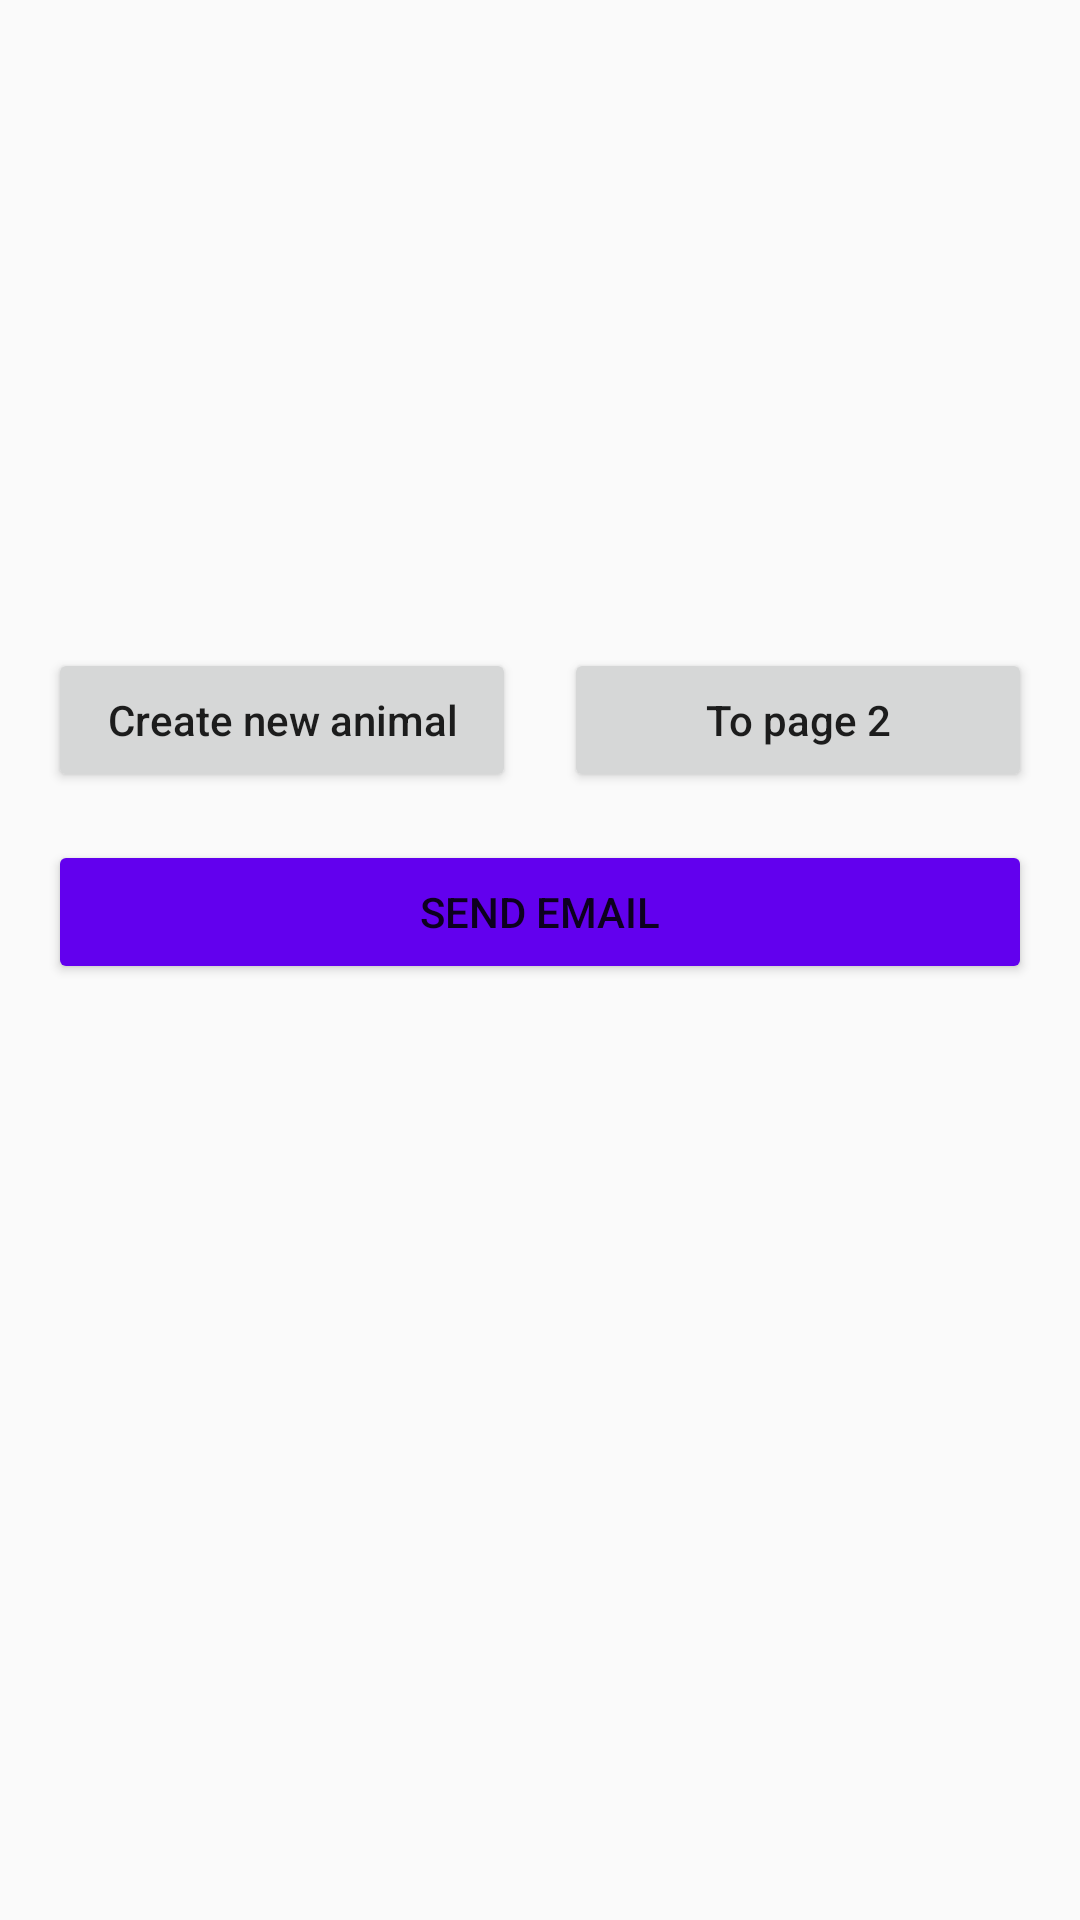

Write the Android layout XML for this screen, with the resource values it uses.
<!-- AndroidManifest.xml: application theme Theme.StippeJanAufgabe2 -->
<!-- res/layout/activity_main.xml -->
<?xml version="1.0" encoding="utf-8"?>
<ScrollView xmlns:android="http://schemas.android.com/apk/res/android"
    xmlns:app="http://schemas.android.com/apk/res-auto"
    xmlns:tools="http://schemas.android.com/tools"
    android:id="@+id/scrollView"
    android:layout_width="match_parent"
    android:layout_height="match_parent"
    android:fillViewport="true">

    <androidx.constraintlayout.widget.ConstraintLayout
        android:id="@+id/constraintLayout"
        android:layout_width="match_parent"
        android:layout_height="wrap_content"
        tools:context=".MainActivity">

        <ImageView
            android:id="@+id/imageView"
            android:layout_width="0dp"
            android:layout_height="0dp"
            app:layout_constraintDimensionRatio="1.5:1"
            app:layout_constraintWidth_percent="0.7"
            app:layout_constraintHeight_max="500dp"
            android:layout_marginTop="32dp"
            android:contentDescription="@string/image_description"
            app:layout_constraintEnd_toEndOf="parent"
            app:layout_constraintStart_toStartOf="parent"
            app:layout_constraintTop_toTopOf="parent"
            app:srcCompat="@drawable/nature_image" />

        <Button
            android:id="@+id/animal_button"
            android:layout_width="0dp"
            android:layout_height="wrap_content"
            android:layout_marginStart="16dp"
            android:layout_marginTop="16dp"
            android:layout_marginEnd="16dp"
            android:text="@string/button_left"
            style="@style/ButtonStyle"
            app:layout_constraintEnd_toStartOf="@+id/button_right"
            app:layout_constraintHorizontal_bias="0.5"
            app:layout_constraintStart_toStartOf="parent"
            app:layout_constraintTop_toBottomOf="@+id/imageView" />

        <Button
            android:id="@+id/button_right"
            android:layout_width="0dp"
            android:layout_height="wrap_content"
            android:layout_marginEnd="16dp"
            android:layout_marginRight="16dp"
            android:text="@string/button_right"
            style="@style/ButtonStyle"
            app:layout_constraintBaseline_toBaselineOf="@+id/animal_button"
            app:layout_constraintEnd_toEndOf="parent"
            app:layout_constraintStart_toEndOf="@+id/animal_button" />

        <Button
            android:id="@+id/email_button"
            android:layout_width="0dp"
            android:layout_height="wrap_content"
            android:layout_margin="16dp"
            android:text="@string/button_bottom"
            style="@style/EmailButtonStyle"
            app:layout_constraintEnd_toEndOf="parent"
            app:layout_constraintStart_toStartOf="parent"
            app:layout_constraintTop_toBottomOf="@+id/button_right" />

    </androidx.constraintlayout.widget.ConstraintLayout>

</ScrollView>
<!-- resources referenced by this layout -->
<resources>
  <string name="button_bottom">Send Email</string>
  <string name="button_left">Create new animal</string>
  <string name="button_right">To page 2</string>
  <string name="image_description">Picture that shows a landscape including mountains and a lake.</string>
  <style name="ButtonStyle" parent="Widget.AppCompat.Button">
          <item name="textAllCaps">false</item>
      </style>
  <style name="EmailButtonStyle" parent="ButtonStyle">
          <item name="textAllCaps">true</item>
          <item name="backgroundTint">@color/colorPrimary</item>
      </style>
  <style name="Theme.StippeJanAufgabe2" parent="Theme.AppCompat.DayNight.DarkActionBar">
          
          <item name="colorPrimary">@color/colorPrimary</item>
          <item name="colorPrimaryDark">@color/colorPrimaryDark</item>
          <item name="colorAccent">@color/colorAccent</item>
      </style>
  <!-- not gathered from this repository: default colours our renderer supplied (Android Studio template values) -->
  <color name="colorPrimary">#FF6200EE</color>
  <color name="colorPrimaryDark">#FF3700B3</color>
  <color name="colorAccent">#FF03DAC5</color>
</resources>
